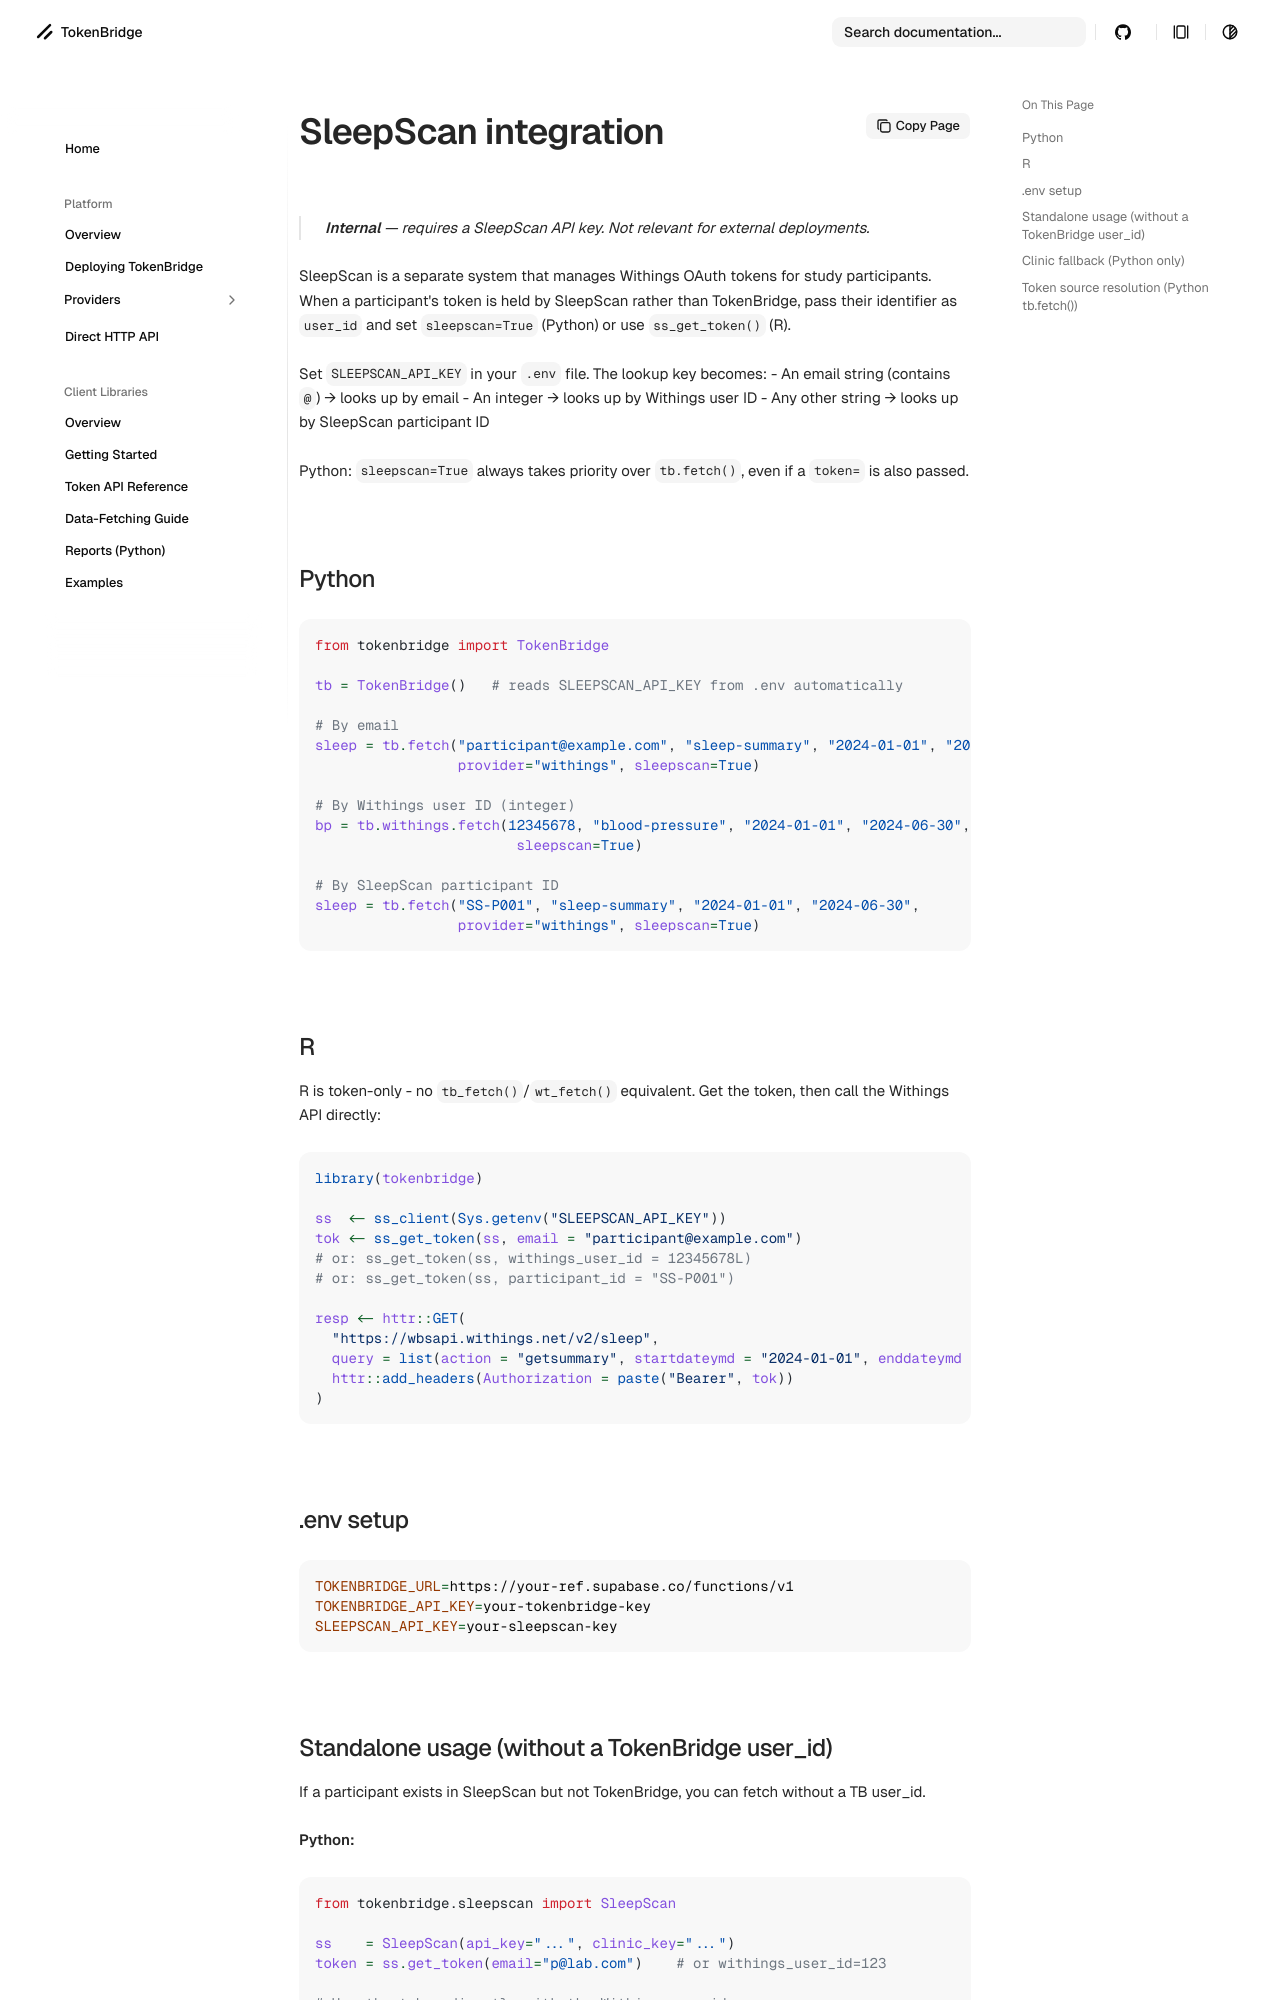

repository: jackmanners/tokenbridge · page: internal/sleepscan/index.html · generator: mkdocs

# SleepScan integration

> **Internal** — requires a SleepScan API key. Not relevant for external deployments.

SleepScan is a separate system that manages Withings OAuth tokens for study participants. When a participant's token is held by SleepScan rather than TokenBridge, pass their identifier as `user_id` and set `sleepscan=True` (Python) or use `ss_get_token()` (R).

Set `SLEEPSCAN_API_KEY` in your `.env` file. The lookup key becomes:
- An email string (contains `@`) → looks up by email
- An integer → looks up by Withings user ID
- Any other string → looks up by SleepScan participant ID

Python: `sleepscan=True` always takes priority over `tb.fetch()`, even if a `token=` is also passed.

## Python

```python
from tokenbridge import TokenBridge

tb = TokenBridge()   # reads SLEEPSCAN_API_KEY from .env automatically

# By email
sleep = tb.fetch("participant@example.com", "sleep-summary", "2024-01-01", "2024-06-30",
                 provider="withings", sleepscan=True)

# By Withings user ID (integer)
bp = tb.withings.fetch(12345678, "blood-pressure", "2024-01-01", "2024-06-30",
                        sleepscan=True)

# By SleepScan participant ID
sleep = tb.fetch("SS-P001", "sleep-summary", "2024-01-01", "2024-06-30",
                 provider="withings", sleepscan=True)
```

## R

R is token-only - no `tb_fetch()`/`wt_fetch()` equivalent. Get the token, then call the Withings API directly:

```r
library(tokenbridge)

ss  <- ss_client(Sys.getenv("SLEEPSCAN_API_KEY"))
tok <- ss_get_token(ss, email = "participant@example.com")
# or: ss_get_token(ss, withings_user_id = 12345678L)
# or: ss_get_token(ss, participant_id = "SS-P001")

resp <- httr::GET(
  "https://wbsapi.withings.net/v2/sleep",
  query = list(action = "getsummary", startdateymd = "2024-01-01", enddateymd = "2024-06-30"),
  httr::add_headers(Authorization = paste("Bearer", tok))
)
```

## .env setup

```bash
TOKENBRIDGE_URL=https://your-ref.supabase.co/functions/v1
TOKENBRIDGE_API_KEY=your-tokenbridge-key
SLEEPSCAN_API_KEY=your-sleepscan-key
```
